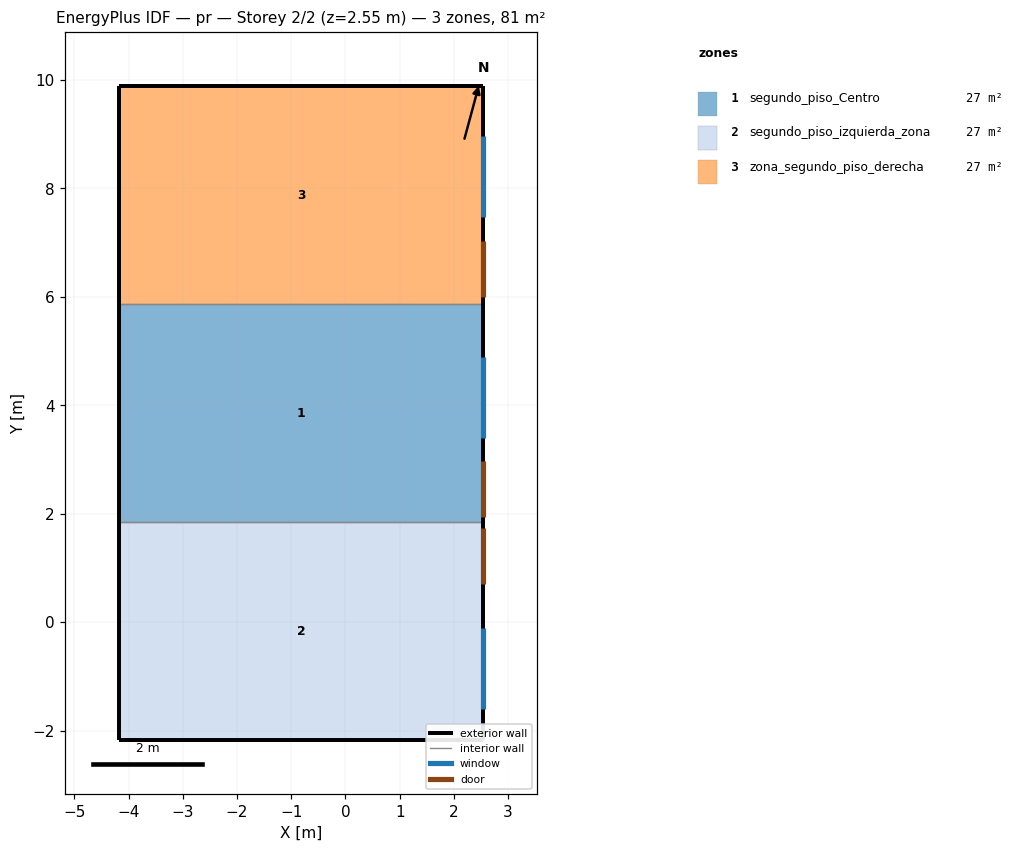
=== STOREY PLAN SPEC (per zone: floor XY polygon, exterior-wall plan segments, windows/doors) ===
zone 1: segundo_piso_Centro  (26.9 m²)
  floor: (2.53, 5.87) (2.53, 1.85) (-4.17, 1.85) (-4.17, 5.87)
  exterior wall: (2.53, 1.85) – (2.53, 5.87)  [4.0 m]
    door: (2.53, 1.94) – (2.53, 2.97)  [2.0 m²]
    window: (2.53, 3.39) – (2.53, 4.90)  [2.3 m²]
  exterior wall: (-4.17, 5.87) – (-4.17, 1.85)  [4.0 m]
  interior walls: 2
zone 2: segundo_piso_izquierda_zona  (26.9 m²)
  floor: (2.53, 1.85) (2.53, -2.17) (-4.17, -2.17) (-4.17, 1.85)
  exterior wall: (-4.17, -2.17) – (2.53, -2.17)  [6.7 m]
  exterior wall: (-4.17, 1.85) – (-4.17, -2.17)  [4.0 m]
  exterior wall: (2.53, -2.17) – (2.53, 1.85)  [4.0 m]
    door: (2.53, 0.70) – (2.53, 1.73)  [2.0 m²]
    window: (2.53, -1.61) – (2.53, -0.11)  [2.2 m²]
  interior walls: 1
zone 3: zona_segundo_piso_derecha  (26.9 m²)
  floor: (2.53, 9.89) (2.53, 5.87) (-4.17, 5.87) (-4.17, 9.89)
  exterior wall: (2.53, 5.87) – (2.53, 9.89)  [4.0 m]
    door: (2.53, 6.00) – (2.53, 7.03)  [2.0 m²]
    window: (2.53, 7.47) – (2.53, 8.97)  [2.2 m²]
  exterior wall: (2.53, 9.89) – (-4.17, 9.89)  [6.7 m]
  exterior wall: (-4.17, 9.89) – (-4.17, 5.87)  [4.0 m]
  interior walls: 1

=== DERIVED (storey summary) ===
Building: pr
Storey: 2 of 2  (floor level z = 2.55 m)
Storey gross floor area: 80.8 m²
Zones on this storey: 3
  - segundo_piso_Centro: floor 26.9 m²; exterior wall 8.0 m (21.3 m²); 1 window(s) 2.3 m²; WWR 10.6%; 1 door(s)
  - segundo_piso_izquierda_zona: floor 26.9 m²; exterior wall 14.7 m (39.1 m²); 1 window(s) 2.2 m²; WWR 5.7%; 1 door(s)
  - zona_segundo_piso_derecha: floor 26.9 m²; exterior wall 14.7 m (39.1 m²); 1 window(s) 2.2 m²; WWR 5.7%; 1 door(s)
Zone adjacency (shared interzone walls):
  - segundo_piso_Centro ↔ segundo_piso_izquierda_zona
  - segundo_piso_Centro ↔ zona_segundo_piso_derecha